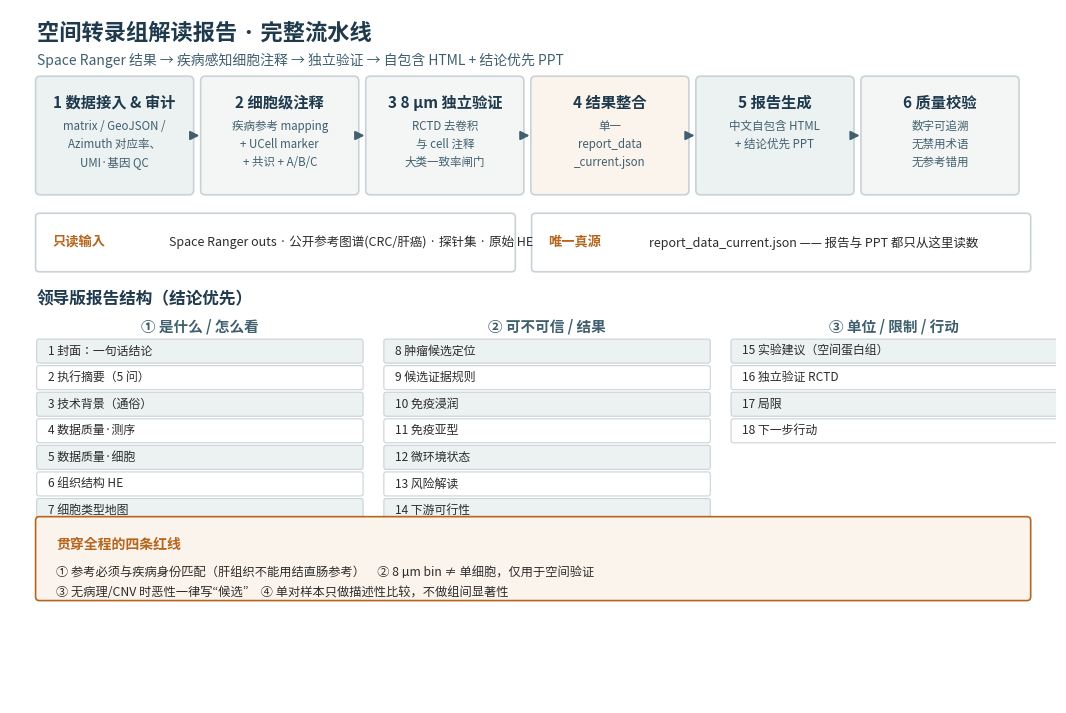

Generate this figure with matplotlib: (Note: this script raises an exception after producing the figure.)
#!/usr/bin/env python3
"""Render the pipeline + report-structure framework diagram (no project data).

Output: docs/images/framework.png
Run:  python docs/make_framework.py
"""
from pathlib import Path

import matplotlib
matplotlib.use("Agg")
import matplotlib.patches as mpatches
import matplotlib.pyplot as plt
from matplotlib.patches import FancyArrowPatch

plt.rcParams["font.sans-serif"] = ["Noto Sans CJK JP", "Noto Sans CJK SC", "WenQuanYi Zen Hei", "DejaVu Sans"]
plt.rcParams["axes.unicode_minus"] = False

INK = "#1F3A4D"
INK_SOFT = "#41606F"
ACCENT = "#B5651D"
PALE = "#F4F6F6"
PALE_T = "#ECF1F2"
PALE_A = "#FBF4EC"
LINE = "#C9D2D6"
TEXT = "#2C2C2C"


def box(ax, x, y, w, h, title, body, fc, ec=LINE, tc=INK):
    ax.add_patch(mpatches.FancyBboxPatch((x, y), w, h, boxstyle="round,pad=0.02,rounding_size=0.06",
                                         fc=fc, ec=ec, lw=1.2))
    ax.text(x + w / 2, y + h - 0.22, title, ha="center", va="top", fontsize=11, fontweight="bold", color=tc)
    if body:
        ax.text(x + w / 2, y + h - 0.55, body, ha="center", va="top", fontsize=8.3, color=INK_SOFT, linespacing=1.5)


def arrow(ax, x1, y1, x2, y2, color=INK_SOFT):
    ax.add_patch(FancyArrowPatch((x1, y1), (x2, y2), arrowstyle="-|>", mutation_scale=13,
                                 lw=1.4, color=color, shrinkA=2, shrinkB=2))


def main():
    fig, ax = plt.subplots(figsize=(13.5, 9.0))
    ax.set_xlim(0, 13.5); ax.set_ylim(0, 9.0); ax.axis("off")
    ax.text(0.35, 8.62, "空间转录组解读报告 · 完整流水线", fontsize=16, fontweight="bold", color=INK)
    ax.text(0.35, 8.28, "Space Ranger 结果 → 疾病感知细胞注释 → 独立验证 → 自包含 HTML + 结论优先 PPT",
            fontsize=10, color=INK_SOFT)

    # ---- stage row (6 stages) ----
    stages = [
        ("1 数据接入 & 审计", "matrix / GeoJSON /\nAzimuth 对应率、\nUMI·基因 QC", PALE_T),
        ("2 细胞级注释", "疾病参考 mapping\n+ UCell marker\n+ 共识 + A/B/C", PALE),
        ("3 8 µm 独立验证", "RCTD 去卷积\n与 cell 注释\n大类一致率闸门", PALE),
        ("4 结果整合", "单一\nreport_data\n_current.json", PALE_A),
        ("5 报告生成", "中文自包含 HTML\n+ 结论优先 PPT", PALE_T),
        ("6 质量校验", "数字可追溯\n无禁用术语\n无参考错用", PALE),
    ]
    x = 0.35; w = 2.0; gap = 0.13; y, h = 6.62, 1.5
    for i, (title, body, fc) in enumerate(stages):
        box(ax, x, y, w, h, title, body, fc)
        if i < len(stages) - 1:
            arrow(ax, x + w, y + h / 2, x + w + gap, y + h / 2)
        x += w + gap

    # ---- data source bar ----
    ax.add_patch(mpatches.FancyBboxPatch((0.35, 5.62), 6.15, 0.72,
                 boxstyle="round,pad=0.02,rounding_size=0.05", fc="#FFFFFF", ec=LINE, lw=1.2))
    ax.text(0.55, 5.98, "只读输入", fontsize=9.5, fontweight="bold", color=ACCENT, va="center")
    ax.text(2.05, 5.98, "Space Ranger outs · 公开参考图谱(CRC/肝癌) · 探针集 · 原始 HE",
            fontsize=9, color=TEXT, va="center")

    ax.add_patch(mpatches.FancyBboxPatch((6.75, 5.62), 6.4, 0.72,
                 boxstyle="round,pad=0.02,rounding_size=0.05", fc="#FFFFFF", ec=LINE, lw=1.2))
    ax.text(6.95, 5.98, "唯一真源", fontsize=9.5, fontweight="bold", color=ACCENT, va="center")
    ax.text(8.25, 5.98, "report_data_current.json —— 报告与 PPT 都只从这里读数",
            fontsize=9, color=TEXT, va="center")

    # ---- report structure (18 sections in 3 columns) ----
    ax.text(0.35, 5.18, "领导版报告结构（结论优先）", fontsize=12, fontweight="bold", color=INK)
    col_titles = ["① 是什么 / 怎么看", "② 可不可信 / 结果", "③ 单位 / 限制 / 行动"]
    cols = [
        ["1 封面：一句话结论", "2 执行摘要（5 问）", "3 技术背景（通俗）",
         "4 数据质量·测序", "5 数据质量·细胞", "6 组织结构 HE", "7 细胞类型地图"],
        ["8 肿瘤候选定位", "9 候选证据规则", "10 免疫浸润", "11 免疫亚型",
         "12 微环境状态", "13 风险解读", "14 下游可行性"],
        ["15 实验建议（空间蛋白组）", "16 独立验证 RCTD", "17 局限", "18 下一步行动"],
    ]
    cx = 0.35
    cw = 4.2
    for ct, items in zip(col_titles, cols):
        ax.text(cx + cw / 2, 4.82, ct, ha="center", fontsize=10.5, fontweight="bold", color=INK_SOFT)
        bh = 0.30
        step = 0.345
        top = 4.42
        for i, it in enumerate(items):
            yy = top - i * step
            fc = PALE_T if i % 2 == 0 else "#FFFFFF"
            ax.add_patch(mpatches.FancyBboxPatch((cx, yy), cw, bh,
                         boxstyle="round,pad=0.006,rounding_size=0.03", fc=fc, ec=LINE, lw=0.8))
            ax.text(cx + 0.14, yy + bh / 2, it, fontsize=8.6, color=TEXT, va="center")
        cx += cw + 0.28

    # ---- legend / principles ----
    ax.add_patch(mpatches.FancyBboxPatch((0.35, 1.35), 12.8, 1.05,
                 boxstyle="round,pad=0.02,rounding_size=0.05", fc=PALE_A, ec=ACCENT, lw=1.2))
    ax.text(0.6, 2.14, "贯穿全程的四条红线", fontsize=10, fontweight="bold", color=ACCENT, va="top")
    ax.text(0.6, 1.78,
            "① 参考必须与疾病身份匹配（肝组织不能用结直肠参考）　② 8 µm bin ≠ 单细胞，仅用于空间验证\n"
            "③ 无病理/CNV 时恶性一律写“候选”　④ 单对样本只做描述性比较，不做组间显著性",
            fontsize=8.8, color=TEXT, va="top", linespacing=1.7)

    out = Path(__file__).resolve().parent / "images" / "framework.png"
    out.parent.mkdir(parents=True, exist_ok=True)
    fig.savefig(out, dpi=200, bbox_inches="tight", facecolor="white")
    print(f"wrote {out}")


if __name__ == "__main__":
    main()
